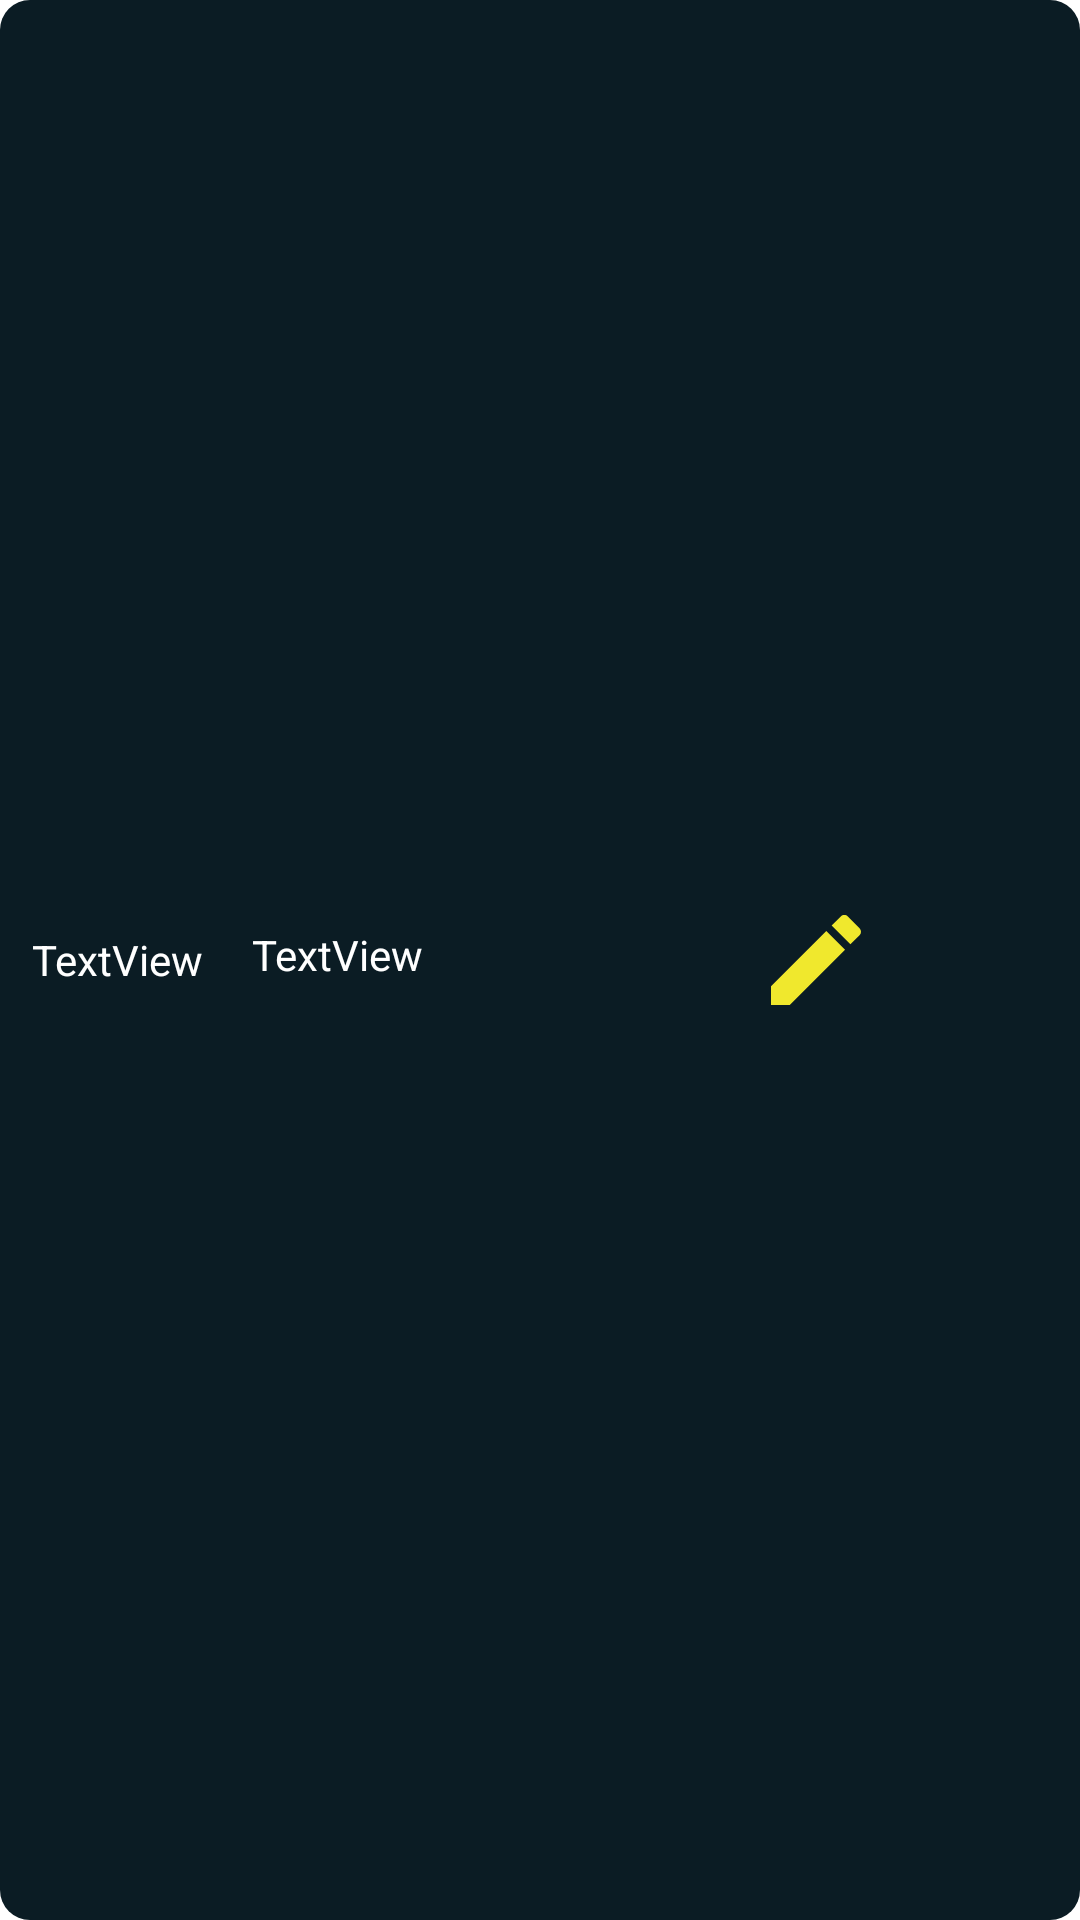

Write the Android layout XML for this screen, with the resource values it uses.
<!-- AndroidManifest.xml: application theme Theme.SOES -->
<!-- res/layout/question.xml -->
<?xml version="1.0" encoding="utf-8"?>
<androidx.constraintlayout.widget.ConstraintLayout xmlns:android="http://schemas.android.com/apk/res/android"
    xmlns:app="http://schemas.android.com/apk/res-auto"
    xmlns:tools="http://schemas.android.com/tools"
    android:layout_width="match_parent"
    android:layout_height="wrap_content"
    android:background="@drawable/main_backs">

    <TextView
        android:id="@+id/quesionId"
        android:layout_width="58dp"
        android:layout_marginLeft="10dp"
        android:layout_height="54dp"
        android:text="TextView"
        android:gravity="center"
        android:textColor="@color/white"
        app:layout_constraintBottom_toBottomOf="parent"
        app:layout_constraintStart_toStartOf="parent"
        app:layout_constraintTop_toTopOf="parent" />

    <TextView
        android:textColor="@color/white"
        android:id="@+id/QuestionText"
        android:layout_width="126dp"
        android:layout_height="23dp"
        android:layout_marginStart="16dp"
        android:text="TextView"
        app:layout_constraintBottom_toBottomOf="parent"
        app:layout_constraintStart_toEndOf="@+id/quesionId"
        app:layout_constraintTop_toTopOf="parent" />

    <ImageButton
        android:id="@+id/info"
        android:layout_width="40dp"
        android:layout_height="40dp"
        android:background="@drawable/info"
        app:layout_constraintBottom_toBottomOf="parent"
        app:layout_constraintEnd_toStartOf="@+id/Update"
        app:layout_constraintHorizontal_bias="0.861"
        app:layout_constraintStart_toEndOf="@+id/QuestionText"
        app:layout_constraintTop_toTopOf="parent" />

    <ImageButton
        android:id="@+id/Update"
        android:layout_width="40dp"
        android:layout_height="40dp"
        android:layout_marginEnd="12dp"
        android:background="@drawable/edit"
        app:layout_constraintBottom_toBottomOf="parent"
        app:layout_constraintEnd_toStartOf="@+id/Delete"
        app:layout_constraintTop_toTopOf="parent" />

    <ImageButton
        android:id="@+id/Delete"
        android:layout_width="40dp"
        android:layout_height="40dp"
        android:layout_marginEnd="16dp"
        android:background="@drawable/delete"
        app:layout_constraintBottom_toBottomOf="parent"
        app:layout_constraintEnd_toEndOf="parent"
        app:layout_constraintTop_toTopOf="parent" />


</androidx.constraintlayout.widget.ConstraintLayout>
<!-- resources referenced by this layout -->
<resources>
  <color name="white">#FFFFFFFF</color>
  <!-- drawable edit (drawable) -->
  <vector
      android:height="24dp"
      android:tint="@color/yellow"
      android:viewportHeight="24" android:viewportWidth="24"
      android:width="24dp" xmlns:android="http://schemas.android.com/apk/res/android">
      <path android:fillColor="@android:color/white" android:pathData="M3,17.25V21h3.75L17.81,9.94l-3.75,-3.75L3,17.25zM20.71,7.04c0.39,-0.39 0.39,-1.02 0,-1.41l-2.34,-2.34c-0.39,-0.39 -1.02,-0.39 -1.41,0l-1.83,1.83 3.75,3.75 1.83,-1.83z"/>
  </vector>
  <!-- drawable main_backs (drawable) -->
  <?xml version="1.0" encoding="utf-8"?>
  <selector xmlns:android="http://schemas.android.com/apk/res/android">
      <item >
  
          <shape>
              <corners
                  android:topRightRadius="10dp"
                  android:bottomLeftRadius="10dp"
                  android:bottomRightRadius="10dp"
                  android:topLeftRadius="10dp"/>
              <solid android:color="#0b1c24"></solid>
          </shape>
  
      </item>
  </selector>
  <style name="Theme.SOES" parent="Theme.MaterialComponents.DayNight.NoActionBar">
          
          <item name="colorPrimary">@color/purple_500</item>
          <item name="colorPrimaryVariant">@color/purple_700</item>
          <item name="colorOnPrimary">@color/white</item>
          
          <item name="colorSecondary">@color/teal_200</item>
          <item name="colorSecondaryVariant">@color/teal_700</item>
          <item name="colorOnSecondary">@color/black</item>
          
          <item name="android:statusBarColor" tools:targetApi="l">?attr/colorPrimaryVariant</item>
          
      </style>
  <color name="yellow">#f0e82d</color>
  <color name="purple_500">#FF6200EE</color>
  <color name="purple_700">#FF3700B3</color>
  <color name="teal_200">#FF03DAC5</color>
  <color name="teal_700">#FF018786</color>
  <color name="black">#FF000000</color>
</resources>
